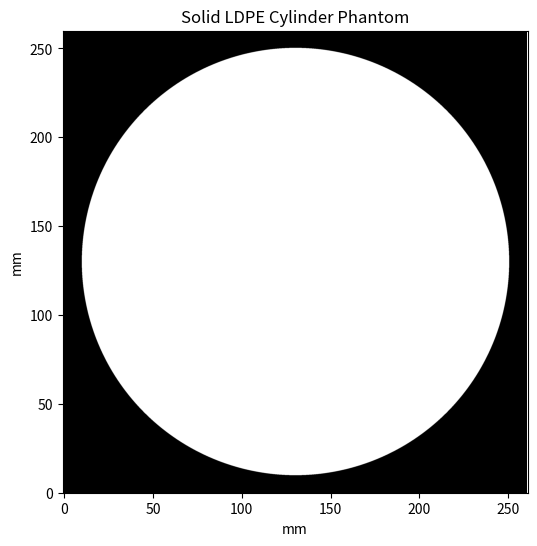

Generate this figure with matplotlib:
# -*- coding: utf-8 -*-
"""
Simple solid cylinder phantom
Material: polyethylene_LDPE
Dia = 240 mm
Length = 10 mm
"""

import numpy as np
import matplotlib.pyplot as plt

pixel_size = 0.1   # mm
diameter_mm = 240.0
radius_mm = diameter_mm / 2.0
size_mm = 260.0

N = int(round(size_mm / pixel_size))

x = (np.arange(N) + 0.5) * pixel_size
y = (np.arange(N) + 0.5) * pixel_size
X, Y = np.meshgrid(x, y)

cx = size_mm / 2.0
cy = size_mm / 2.0

r = np.sqrt((X - cx)**2 + (Y - cy)**2)

ldpe = (r <= radius_mm).astype(np.float32)

plt.figure(figsize=(6, 6))
plt.imshow(np.flipud(ldpe), cmap='gray', extent=[0, size_mm, 0, size_mm])
plt.xlabel("mm")
plt.ylabel("mm")
plt.title("Solid LDPE Cylinder Phantom")
plt.axis("equal")
plt.show()

air = 1.0 - ldpe
air = air.astype(np.float32)
air.tofile("cylinder_air_2600x2600x1.raw")
ldpe.tofile("cylinder_polyethylene_LDPE_2600x2600x1.raw")
